Run: headless pygame with SDL's dummy video driver; simulated clock (each Clock.tick advances the game by its frame time, no real sleeping); random seed 0; keys injected as events and as key.get_pressed() state; mouse plan: one left click at the window centre at the start of phase 2, then a move to the lower-right quarter at the start of phase 3.
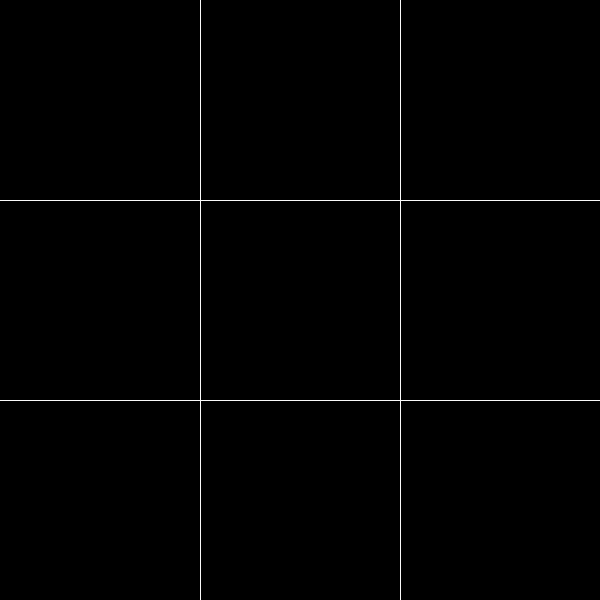
Frame 1 of 4 · flips 1–60 · no input
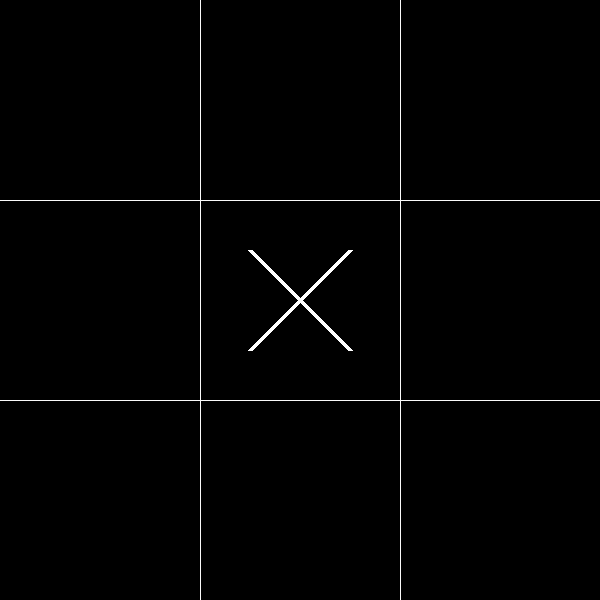
Frame 2 of 4 · flips 61–180 · clicked the window centre · tapped SPACE, RETURN · held RIGHT (→), D
Frame 3 of 4 · flips 181–300 · moved the mouse to the lower-right quarter · held DOWN (↓), S · screen unchanged from frame 2, image omitted
Frame 4 of 4 · flips 301–420 · held LEFT (←), A, UP (↑), W · screen unchanged from frame 3, image omitted

The pygame program that drew these frames:

import pygame

pygame.init()

comprimento = 600
altura = 600

tela = pygame.display.set_mode( ( comprimento, altura ) )
tabuleiro = [ ["v", "v", "v"], ["v", "v", "v"], ["v", "v", "v"] ]
simbolo = "X"
pos_x, pos_y = 0, 0

def desenhar_simbolos( tela, simbolo, x, y, tabuleiro ):
	for campo in range( len( tabuleiro ) ):
		for item in range( len( tabuleiro[0] ) ):
			if tabuleiro[campo][item] != "v":
				if tabuleiro[campo][item] == "O":
					pygame.draw.circle( tela, ( 255, 255, 255 ), ( item * 200 + 100, campo * 200 + 100 ), 50, 5 )
				elif tabuleiro[campo][item] == "X":
					pygame.draw.line( tela, ( 255, 255, 255 ), ( item * 200 + 50, campo * 200 + 50 ), ( item * 200 + 150, campo * 200 + 150 ), 5 )
					pygame.draw.line( tela, ( 255, 255, 255 ), ( item * 200 + 150, campo * 200 + 50 ), ( item * 200 + 50, campo * 200 + 150 ), 5 )

def alterar_tabuleiro( tabuleiro, x, y, simbolo ):
	#Se clicou em um espaço vazio, coloca o simbolo do jogador e alterna o simbolo
	if tabuleiro[y][x] == "v":
		tabuleiro[y][x] = simbolo
		if simbolo == "O":
			simbolo = "X"
		else:
			simbolo = "O"
	return tabuleiro, simbolo

def mostrar_tabuleiro( tabuleiro ):
	for item in tabuleiro:
		print( item )
	print()

def verificar_vitoria( tabuleiro ):
	vertical = tabuleiro[0]
	for i in range(3):
		v = 0
		if vertical[i] != "v":
			for linha in tabuleiro:
				if linha[i] == vertical[i]:
					v += 1
		if v == 3:
			print( vertical[i], "ganhou" )
			return vertical[i]

	for campo in tabuleiro:
		print(campo)
		horizontal = campo[0]
		h = 0
		for item in campo:
			if item != "v":
				if horizontal == item:
					h += 1
		if h == 3:
			print( horizontal, "ganhou" )
			return horizontal
	print()


while True:
	for event in pygame.event.get():
		if event.type == pygame.QUIT:
			pygame.quit()
			quit()

		if event.type == pygame.MOUSEBUTTONDOWN:
			# Pega posição do mouse e armazena em mouse_pos
			mouse_pos = pygame.mouse.get_pos()

			pos_x = mouse_pos[0] // 200
			pos_y = mouse_pos[1] // 200

			tabuleiro, simbolo = alterar_tabuleiro( tabuleiro, pos_x, pos_y, simbolo )
	
	desenhar_simbolos( tela, simbolo, pos_x, pos_y, tabuleiro )
	#mostrar_tabuleiro( tabuleiro )		
	verificar_vitoria( tabuleiro )
	
	# Desenhar linha. Argumentos ( Onde você quer desenhar, cor, ponto inicial, ponto final )		
	pygame.draw.line( tela, ( 250, 250, 250 ), ( 200, 0 ), ( 200, altura ) )		
	pygame.draw.line( tela, ( 250, 250, 250 ), ( 400, 0 ), ( 400, altura ) )
	pygame.draw.line( tela, ( 250, 250, 250 ), ( 0, 200 ), ( comprimento, 200 ) )
	pygame.draw.line( tela, ( 250, 250, 250 ), ( 0, 400 ), ( comprimento, 400 ) )

	pygame.display.update()		
